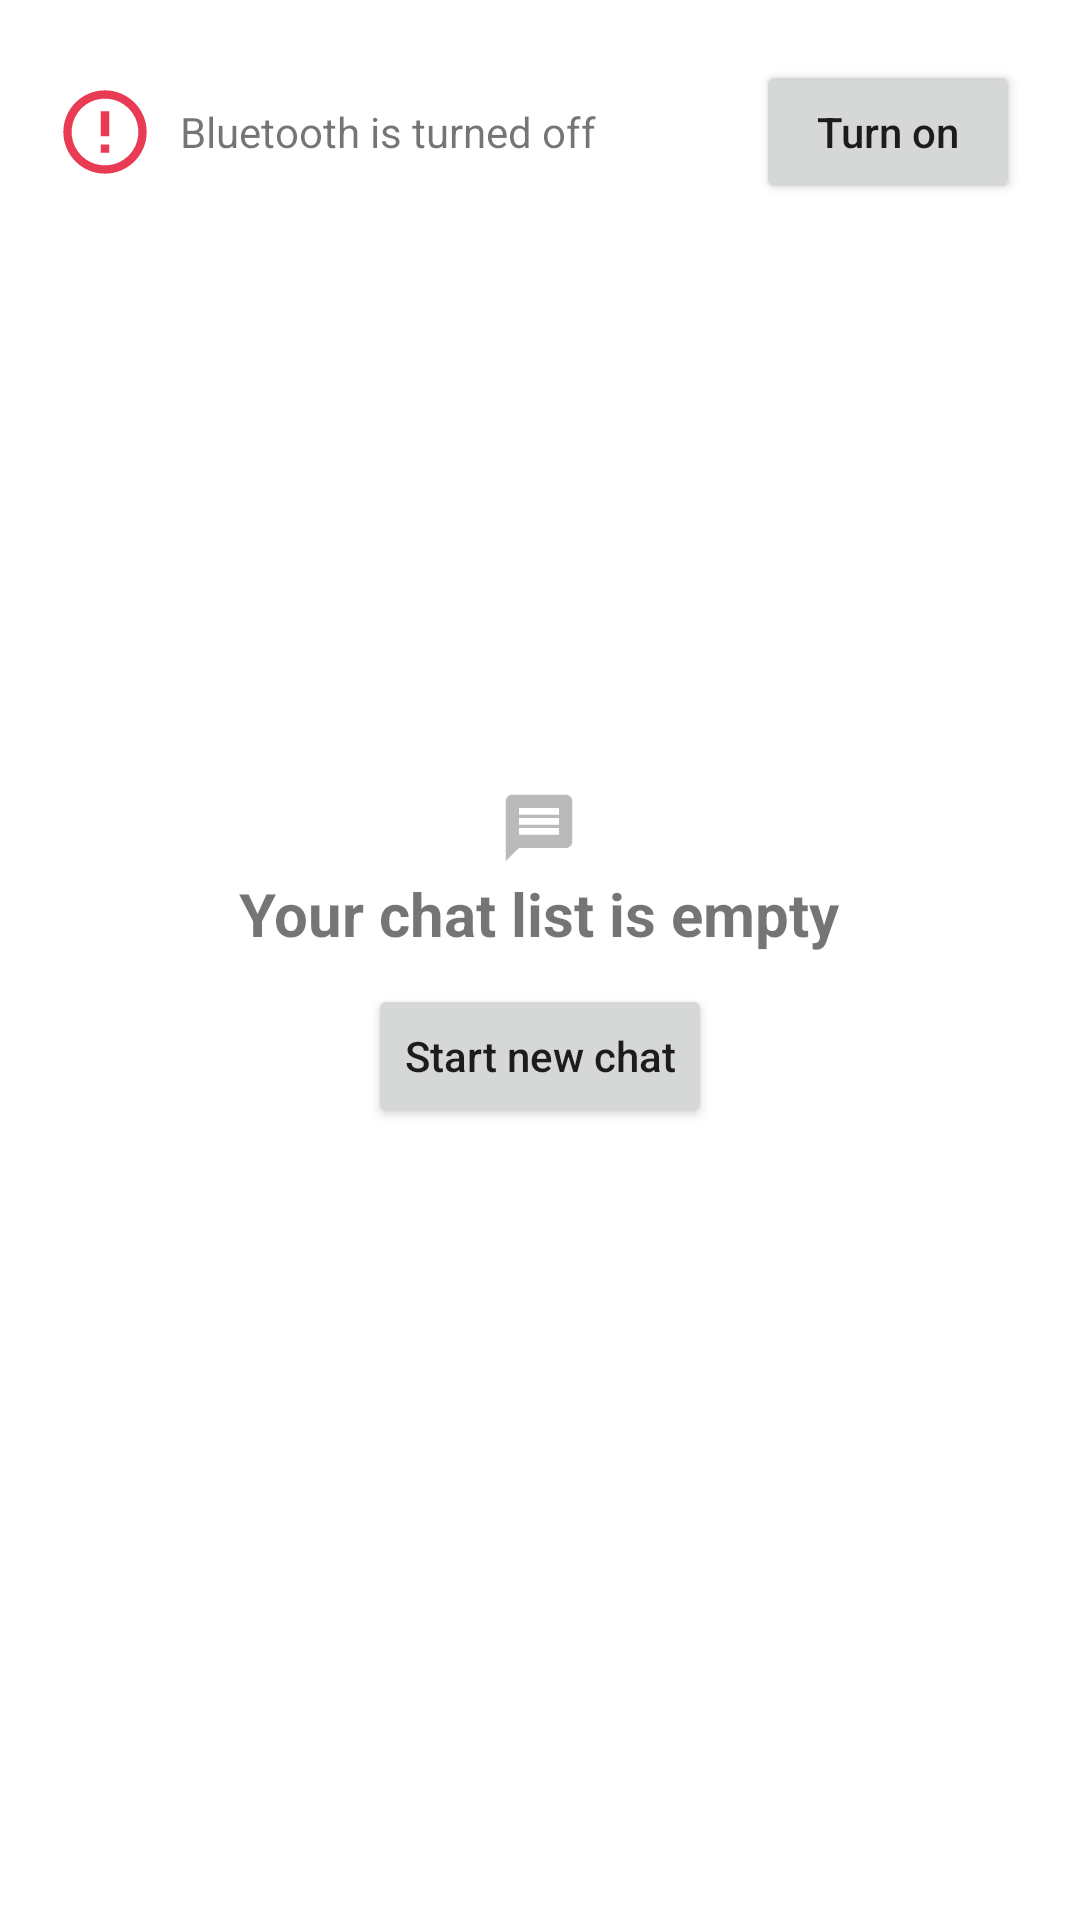

The Android layout XML behind this screen, and the referenced resources:
<!-- AndroidManifest.xml: application theme Theme.Blue2 -->
<!-- res/layout/activity_chat_list.xml -->
<?xml version="1.0" encoding="utf-8"?>
<RelativeLayout xmlns:android="http://schemas.android.com/apk/res/android"
    xmlns:tools="http://schemas.android.com/tools"
    android:layout_width="match_parent"
    android:layout_height="match_parent"
    tools:context=".mvvm.view.activity.ChatListActivity">
    <RelativeLayout
        android:id="@+id/header_layout"
        android:layout_width="match_parent"
        android:layout_height="wrap_content">
        <include layout="@layout/layout_enable_bluetooth"/>

        <include layout="@layout/layout_empty_chat_list" />
    </RelativeLayout>
    <androidx.recyclerview.widget.RecyclerView
        android:layout_below="@+id/header_layout"
        android:id="@+id/rv_conversations"
        android:layout_width="match_parent"
        android:layout_height="match_parent"/>
</RelativeLayout>
<!-- res/layout/layout_enable_bluetooth.xml (included above) -->
<?xml version="1.0" encoding="utf-8"?>
<LinearLayout xmlns:android="http://schemas.android.com/apk/res/android"
    android:id="@+id/ll_enable_bluetooth"
    android:layout_width="match_parent"
    android:layout_height="wrap_content"
    android:gravity="center_vertical"
    android:orientation="horizontal"
    android:padding="20dp">

    <ImageView
        android:layout_width="30dp"
        android:layout_height="30dp"
        android:src="@drawable/ic_error" />

    <TextView
        android:layout_width="0dp"
        android:layout_height="wrap_content"
        android:layout_marginStart="10dp"
        android:layout_weight="1"
        android:text="@string/enable_bluetooth"
        android:layout_marginEnd="10dp" />

    <Button
        android:id="@+id/btn_turnon_bluetooth"
        android:layout_width="wrap_content"
        android:layout_height="wrap_content"
        android:textAllCaps="false"
        android:text="@string/turn_on" />
</LinearLayout>
<!-- res/layout/layout_empty_chat_list.xml (included above) -->
<?xml version="1.0" encoding="utf-8"?>
<RelativeLayout xmlns:android="http://schemas.android.com/apk/res/android"
    android:id="@+id/rl_empty_chat_list"
    android:layout_width="match_parent"
    android:layout_height="match_parent">

    <LinearLayout
        android:layout_width="match_parent"
        android:layout_height="wrap_content"
        android:layout_centerHorizontal="true"
        android:layout_centerVertical="true"
        android:gravity="center_horizontal"
        android:orientation="vertical">
        <TextView
            android:id="@+id/tv_empty_chat"
            android:layout_width="wrap_content"
            android:layout_height="wrap_content"
            android:drawablePadding="3dp"
            android:drawableTop="@drawable/ic_message"
            android:text="@string/empty_chat_list"
            android:textSize="20sp"
            android:textStyle="bold" />

        <Button
            android:id="@+id/btn_start_new_chat"
            android:layout_width="wrap_content"
            android:layout_height="wrap_content"
            android:layout_marginTop="10dp"
            android:textAllCaps="false"
            android:text="@string/start_new_chat"/>
    </LinearLayout>
</RelativeLayout>
<!-- resources referenced by this layout -->
<resources>
  <!-- drawable ic_error (drawable-anydpi) -->
  <vector xmlns:android="http://schemas.android.com/apk/res/android"
      android:width="24dp"
      android:height="24dp"
      android:viewportWidth="24"
      android:viewportHeight="24"
      android:tint="#E50A2A"
      android:alpha="0.8">
    <group android:scaleX="1.1111112"
        android:scaleY="1.1111112"
        android:translateX="-1.3333334"
        android:translateY="-1.3333334">
      <path
          android:fillColor="@android:color/white"
          android:pathData="M11,15h2v2h-2zM11,7h2v6h-2zM11.99,2C6.47,2 2,6.48 2,12s4.47,10 9.99,10C17.52,22 22,17.52 22,12S17.52,2 11.99,2zM12,20c-4.42,0 -8,-3.58 -8,-8s3.58,-8 8,-8 8,3.58 8,8 -3.58,8 -8,8z"/>
    </group>
  </vector>
  <!-- drawable ic_message (drawable-anydpi) -->
  <vector xmlns:android="http://schemas.android.com/apk/res/android"
      android:width="24dp"
      android:height="24dp"
      android:viewportWidth="24"
      android:viewportHeight="24"
      android:tint="#A9A9A9"
      android:alpha="0.8">
    <group android:scaleX="1.1111112"
        android:scaleY="1.1111112"
        android:translateX="-1.3333334"
        android:translateY="-1.3333334">
      <path
          android:fillColor="@android:color/white"
          android:pathData="M20,2L4,2c-1.1,0 -1.99,0.9 -1.99,2L2,22l4,-4h14c1.1,0 2,-0.9 2,-2L22,4c0,-1.1 -0.9,-2 -2,-2zM18,14L6,14v-2h12v2zM18,11L6,11L6,9h12v2zM18,8L6,8L6,6h12v2z"/>
    </group>
  </vector>
  <string name="empty_chat_list">Your chat list is empty</string>
  <string name="enable_bluetooth">Bluetooth is turned off</string>
  <string name="start_new_chat">Start new chat</string>
  <string name="turn_on">Turn on</string>
  <style name="Theme.Blue2" parent="Theme.MaterialComponents.DayNight.DarkActionBar">
          
          <item name="colorPrimary">#1565C0</item>
          <item name="colorPrimaryVariant">#0D47A1</item>
          <item name="colorOnPrimary">@color/white</item>
          
          <item name="colorSecondary">@color/teal_200</item>
          <item name="colorSecondaryVariant">@color/teal_700</item>
          <item name="colorOnSecondary">@color/black</item>
          
          <item name="android:statusBarColor" tools:targetApi="l">?attr/colorPrimaryVariant</item>
          
      </style>
  <!-- not gathered from this repository: default colours our renderer supplied (Android Studio template values) -->
  <color name="teal_200">#FF03DAC5</color>
  <color name="teal_700">#FF018786</color>
  <color name="black">#FF000000</color>
  <color name="white">#FFFFFFFF</color>
</resources>
